Run: headless pygame with SDL's dummy video driver; simulated clock (each Clock.tick advances the game by its frame time, no real sleeping); random seed 0; keys injected as events and as key.get_pressed() state; no mouse input.
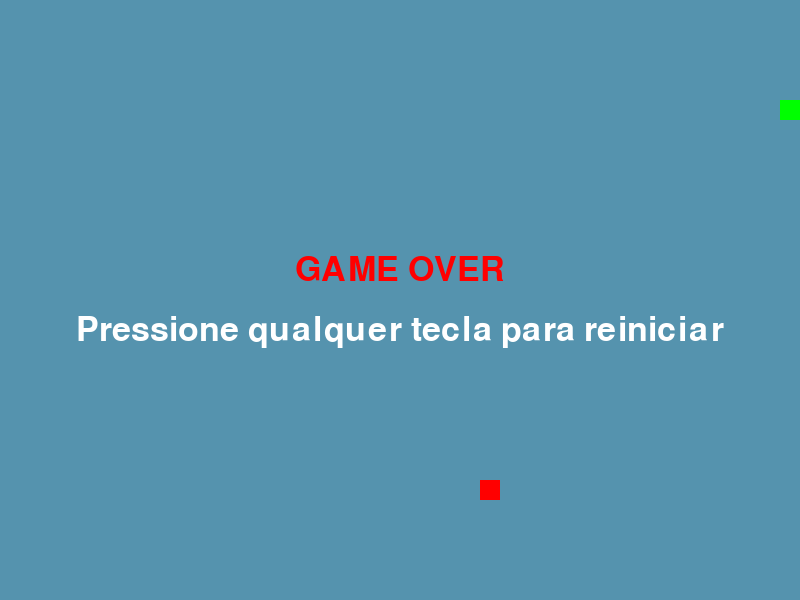
Frame 1 of 4 · flips 1–60 · no input
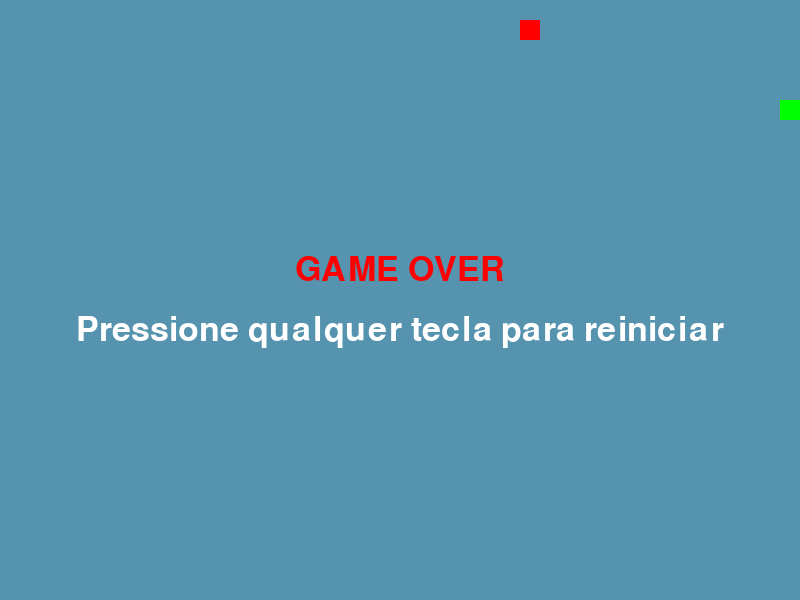
Frame 2 of 4 · flips 61–180 · tapped SPACE, RETURN · held RIGHT (→), D
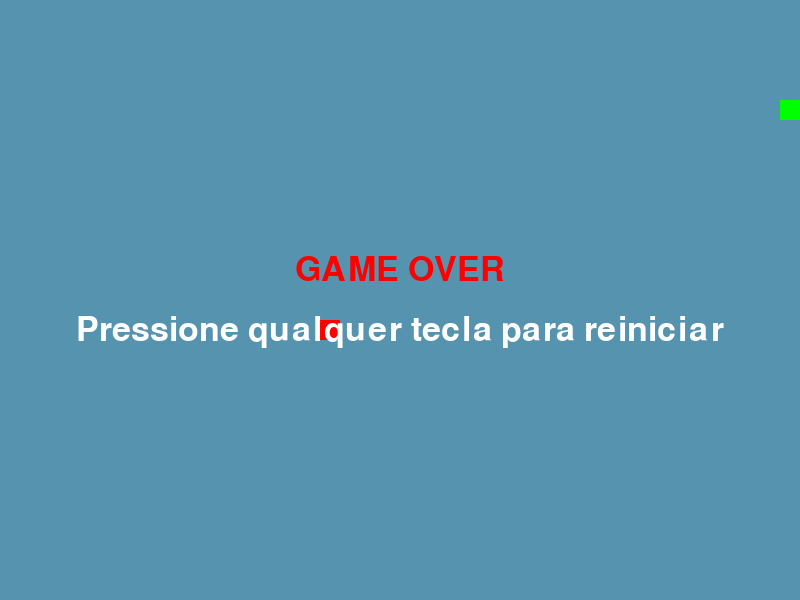
Frame 3 of 4 · flips 181–300 · held DOWN (↓), S
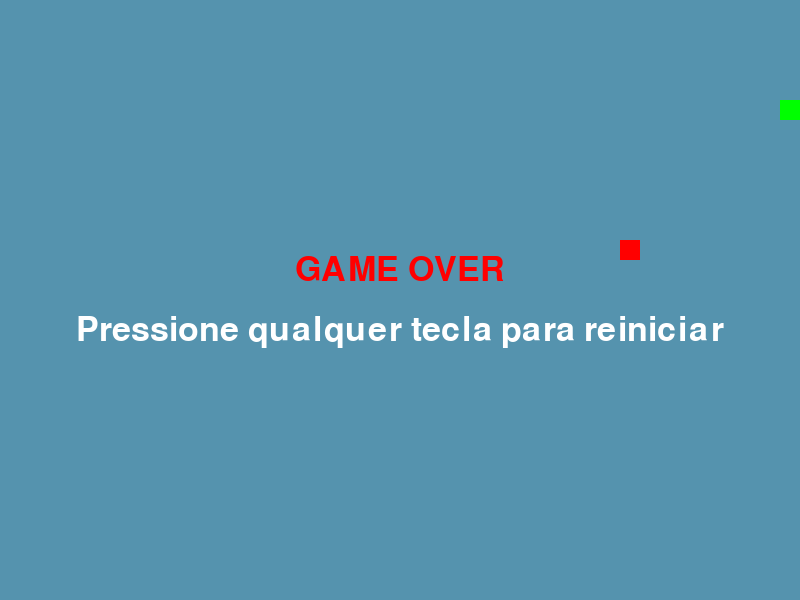
Frame 4 of 4 · flips 301–420 · held LEFT (←), A, UP (↑), W

The pygame program that drew these frames:

import pygame
import random

# Configurações
largura_tela = 800
altura_tela = 600
tamanho_bloco = 20
fps = 10 # Velocidade da cobra 

rodando = True
game_over = False

# Inicialização da cobra
cobra = [(100, 100)]
direcao = (tamanho_bloco, 0)

# Comida
comida = (
    random.randrange(0, largura_tela, tamanho_bloco),
    random.randrange(0, altura_tela, tamanho_bloco)
)

def reiniciar_jogo():
    global cobra, direcao, comida, game_over

    cobra = [(100, 100)]
    direcao = (tamanho_bloco, 0)
    comida = (
        random.randrange(0, largura_tela, tamanho_bloco),
        random.randrange(0, altura_tela, tamanho_bloco)
    )
    game_over = False

def mostrar_game_over(tela):
    fonte = pygame.font.SysFont(None, 50)

    texto1 = fonte.render("GAME OVER", True, (255, 0, 0))
    texto2 = fonte.render("Pressione qualquer tecla para reiniciar", True, (255, 255, 255))

    rect1 = texto1.get_rect(center=(largura_tela // 2, altura_tela // 2 - 30))
    rect2 = texto2.get_rect(center=(largura_tela // 2, altura_tela // 2 + 30))

    tela.blit(texto1, rect1)
    tela.blit(texto2, rect2)

def proc_eventos():
    global rodando, direcao, game_over

    for evento in pygame.event.get():
        if evento.type == pygame.QUIT:
            rodando = False

        if evento.type == pygame.KEYDOWN:
            if game_over:
                reiniciar_jogo()
                return

            if evento.key == pygame.K_UP and direcao != (0, tamanho_bloco):
                direcao = (0, -tamanho_bloco)

            elif evento.key == pygame.K_DOWN and direcao != (0, -tamanho_bloco):
                direcao = (0, tamanho_bloco)

            elif evento.key == pygame.K_LEFT and direcao != (tamanho_bloco, 0):
                direcao = (-tamanho_bloco, 0)

            elif evento.key == pygame.K_RIGHT and direcao != (-tamanho_bloco, 0):
                direcao = (tamanho_bloco, 0)

def mover_cobra():
    global comida, game_over

    if game_over:
        return

    cabeca = cobra[0]
    nova_cabeca = (cabeca[0] + direcao[0], cabeca[1] + direcao[1])

    # Colisão com parede
    if (nova_cabeca[0] < 0 or nova_cabeca[0] >= largura_tela or
        nova_cabeca[1] < 0 or nova_cabeca[1] >= altura_tela):
        game_over = True
        return

    # Colisão com o próprio corpo
    if nova_cabeca in cobra:
        game_over = True
        return

    cobra.insert(0, nova_cabeca)

    # Comer comida
    if nova_cabeca == comida:
        comida = (
            random.randrange(0, largura_tela, tamanho_bloco),
            random.randrange(0, altura_tela, tamanho_bloco)
        )
    else:
        cobra.pop()

def desenhar(tela):
    tela.fill("#5593AE")

    # Cobra
    for parte in cobra:
        pygame.draw.rect(tela, "#00FF00", (parte[0], parte[1], tamanho_bloco, tamanho_bloco))

    # Comida
    pygame.draw.rect(tela, "#FF0000", (comida[0], comida[1], tamanho_bloco, tamanho_bloco))

    if game_over:
        mostrar_game_over(tela)

    pygame.display.flip()


if __name__ == "__main__":
    pygame.init()

    tela = pygame.display.set_mode((largura_tela, altura_tela))
    pygame.display.set_caption("Jogo da Cobrinha 🐍")

    relogio = pygame.time.Clock()

    while rodando:
        proc_eventos()
        mover_cobra()
        desenhar(tela)
        relogio.tick(fps)

    pygame.quit()
